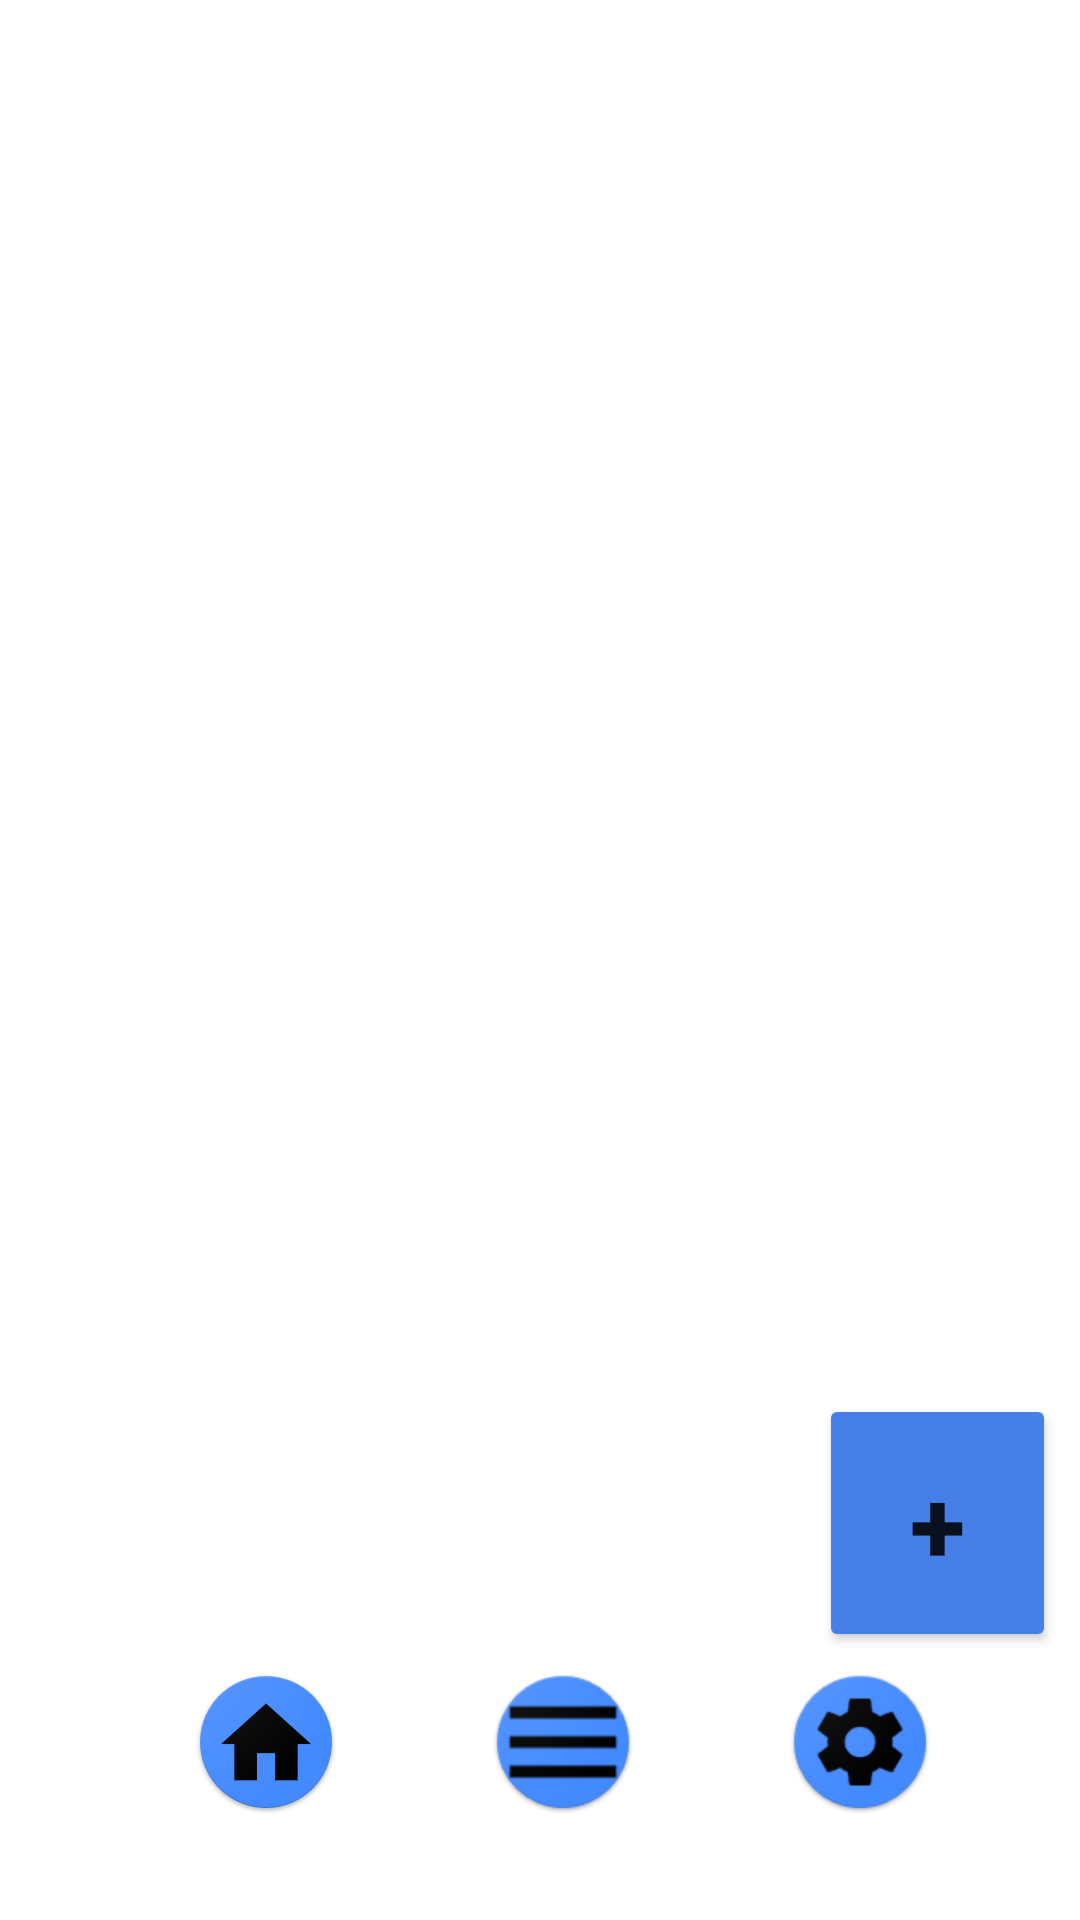

Reconstruct the res/layout file that produces this screen, plus the resources it refers to.
<!-- AndroidManifest.xml: application theme Theme.MedManager -->
<!-- res/layout/activity_main.xml -->
<?xml version="1.0" encoding="utf-8"?>
<androidx.constraintlayout.widget.ConstraintLayout xmlns:android="http://schemas.android.com/apk/res/android"
    xmlns:app="http://schemas.android.com/apk/res-auto"
    xmlns:tools="http://schemas.android.com/tools"
    android:layout_width="match_parent"
    android:layout_height="match_parent"
    tools:context=".MainActivity">

    <ImageButton
        android:id="@+id/homeListBtn"
        android:layout_width="79dp"
        android:layout_height="81dp"
        android:background="#00FFFFFF"
        android:onClick="medListButtonPress"
        app:layout_constraintBottom_toBottomOf="parent"
        app:layout_constraintEnd_toEndOf="parent"
        app:layout_constraintHorizontal_bias="0.527"
        app:layout_constraintStart_toStartOf="parent"
        app:layout_constraintTop_toTopOf="parent"
        app:layout_constraintVertical_bias="0.966"
        app:srcCompat="@drawable/menu"
        tools:ignore="SpeakableTextPresentCheck" />

    <ImageButton
        android:id="@+id/homeSettingsBtn"
        android:layout_width="79dp"
        android:layout_height="81dp"
        android:backgroundTint="#00FFFFFF"
        android:onClick="settingsButtonPress"
        app:layout_constraintBottom_toBottomOf="parent"
        app:layout_constraintEnd_toEndOf="parent"
        app:layout_constraintHorizontal_bias="0.879"
        app:layout_constraintStart_toStartOf="parent"
        app:layout_constraintTop_toTopOf="parent"
        app:layout_constraintVertical_bias="0.966"
        app:srcCompat="@drawable/ic_launcher_2_"
        tools:ignore="SpeakableTextPresentCheck" />

    <ImageButton
        android:id="@+id/homeHomeBtn"
        android:layout_width="79dp"
        android:layout_height="81dp"
        android:background="#00FFFFFF"
        app:layout_constraintBottom_toBottomOf="parent"
        app:layout_constraintEnd_toEndOf="parent"
        app:layout_constraintHorizontal_bias="0.174"
        app:layout_constraintStart_toStartOf="parent"
        app:layout_constraintTop_toTopOf="parent"
        app:layout_constraintVertical_bias="0.966"
        app:srcCompat="@drawable/ic_launcher"
        tools:ignore="SpeakableTextPresentCheck" />

    <Button
        android:id="@+id/addMedButton"
        android:layout_width="79dp"
        android:layout_height="86dp"
        android:layout_marginTop="10dp"
        android:layout_marginEnd="8dp"
        android:backgroundTint="#477FE8"
        android:onClick="addMedButtonPress"
        android:text="+"
        android:textAlignment="center"
        android:textSize="34sp"
        android:textStyle="bold"
        app:cornerRadius="50dp"
        app:layout_constraintBottom_toBottomOf="parent"
        app:layout_constraintEnd_toEndOf="parent"
        app:layout_constraintHorizontal_bias="1.0"
        app:layout_constraintStart_toStartOf="parent"
        app:layout_constraintTop_toTopOf="parent"
        app:layout_constraintVertical_bias="0.836" />

    <ListView
        android:id="@+id/homeMedListView"
        android:layout_width="412dp"
        android:layout_height="458dp"
        app:layout_constraintBottom_toBottomOf="parent"
        app:layout_constraintEnd_toEndOf="parent"
        app:layout_constraintHorizontal_bias="1.0"
        app:layout_constraintStart_toStartOf="parent"
        app:layout_constraintTop_toTopOf="parent"
        app:layout_constraintVertical_bias="0.304" />

</androidx.constraintlayout.widget.ConstraintLayout>
<!-- resources referenced by this layout -->
<resources>
  <!-- drawable ic_launcher: png bitmap (drawable-xxhdpi, 7984 bytes) -->
  <!-- drawable ic_launcher_2_: png bitmap (drawable-xhdpi, 5896 bytes) -->
  <!-- drawable menu: png bitmap (drawable-xhdpi, 4760 bytes) -->
  <style name="Theme.MedManager" parent="Theme.MaterialComponents.DayNight.DarkActionBar">
          
          <item name="colorPrimary">@color/purple_500</item>
          <item name="colorPrimaryVariant">@color/purple_700</item>
          <item name="colorOnPrimary">@color/white</item>
          
          <item name="colorSecondary">@color/teal_200</item>
          <item name="colorSecondaryVariant">@color/teal_700</item>
          <item name="colorOnSecondary">@color/black</item>
          
          <item name="android:statusBarColor" tools:targetApi="l">?attr/colorPrimaryVariant</item>
          
      </style>
  <!-- not gathered from this repository: default colours our renderer supplied (Android Studio template values) -->
  <color name="purple_500">#FF6200EE</color>
  <color name="purple_700">#FF3700B3</color>
  <color name="teal_200">#FF03DAC5</color>
  <color name="teal_700">#FF018786</color>
  <color name="black">#FF000000</color>
  <color name="white">#FFFFFFFF</color>
</resources>
